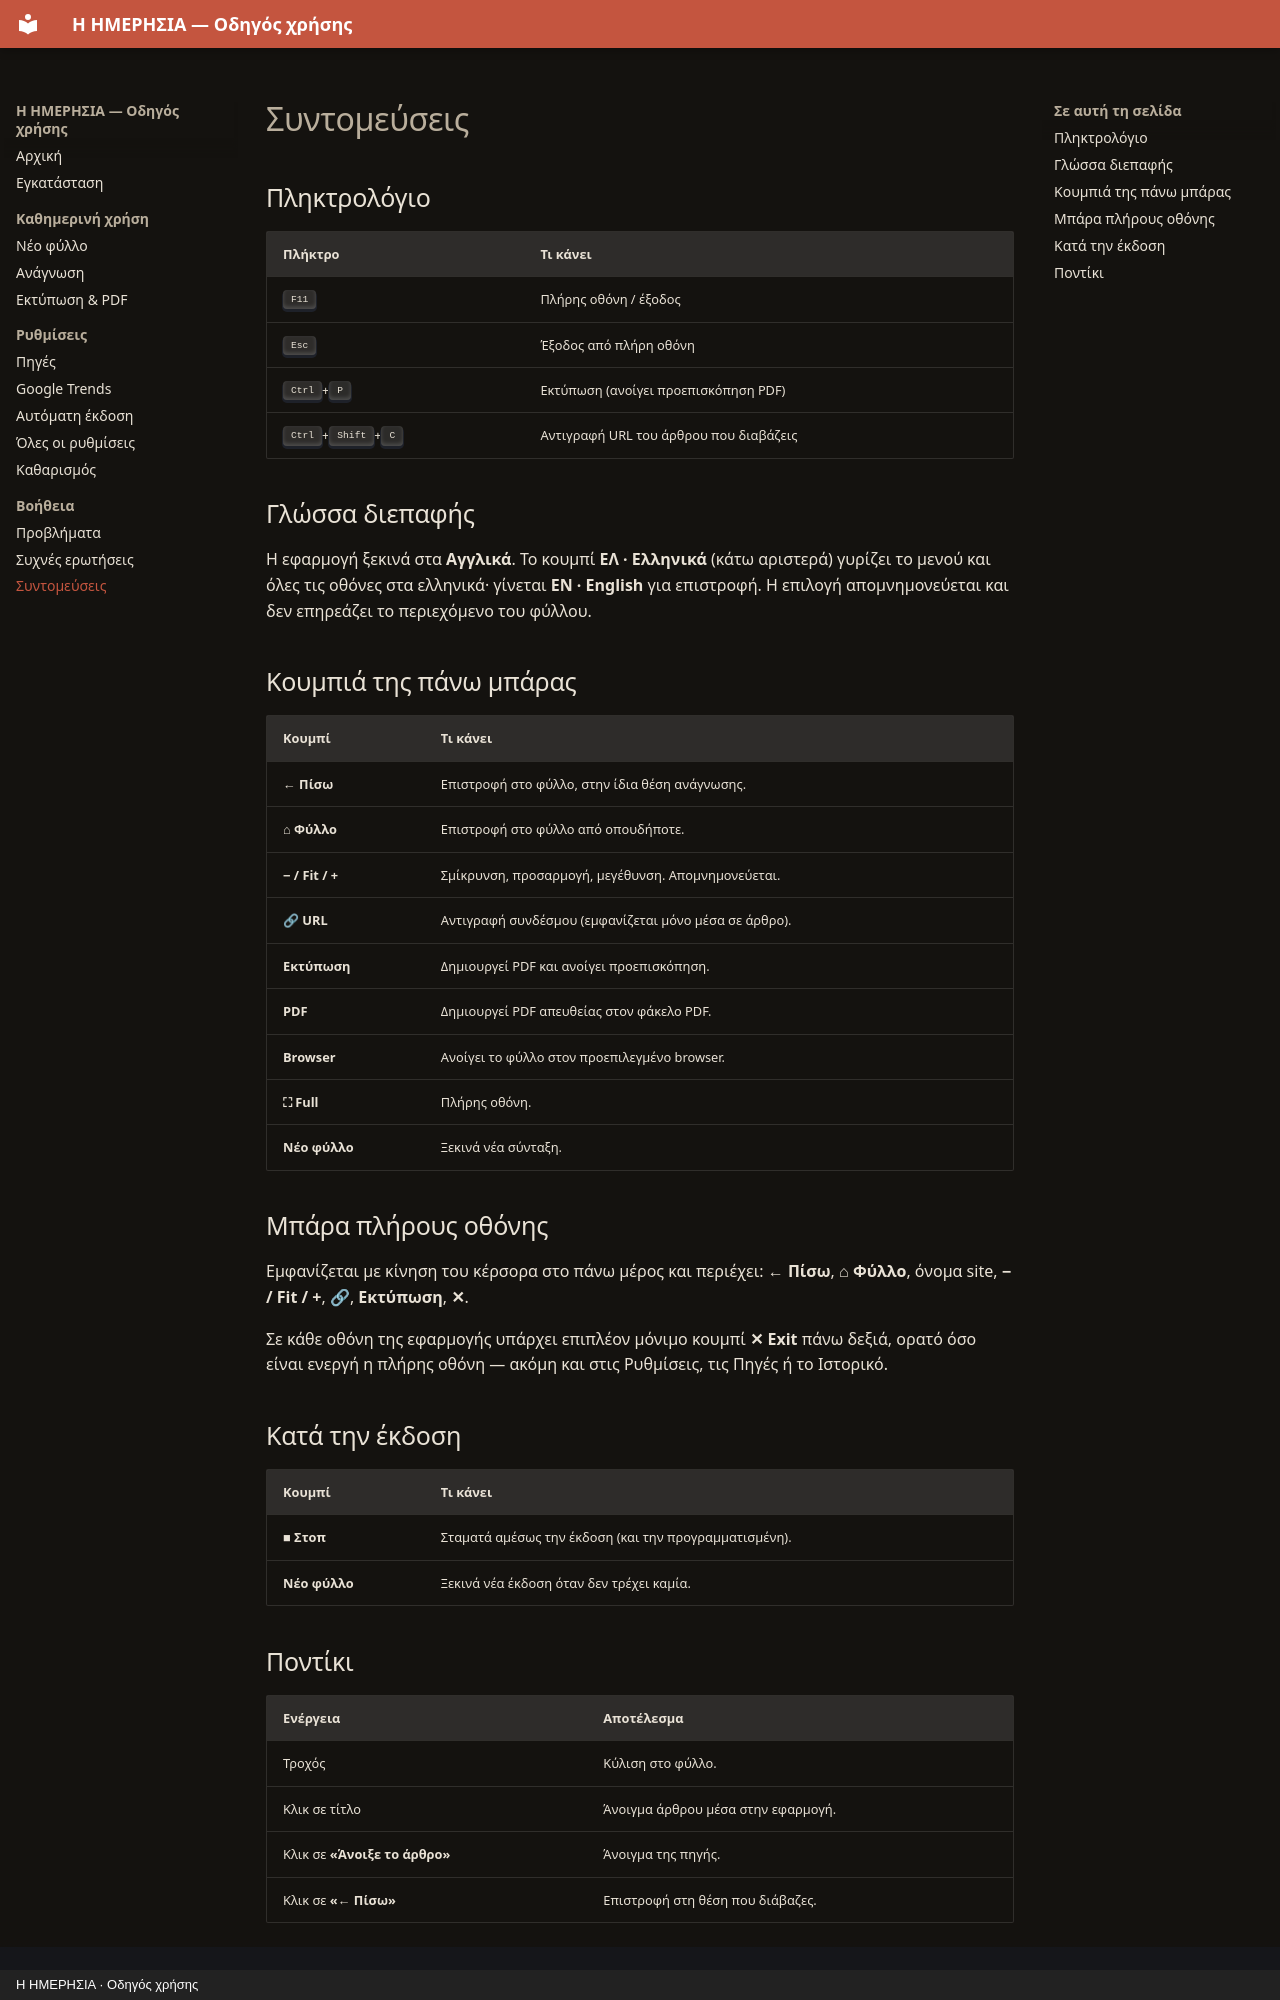

repository: ChrisStathakis/news_feed · page: syntomeuseis.html · generator: mkdocs · copyright: Η ΗΜΕΡΗΣΙΑ · Οδηγός χρήσης

# Συντομεύσεις

## Πληκτρολόγιο

| Πλήκτρο | Τι κάνει |
|---|---|
| <kbd>F11</kbd> | Πλήρης οθόνη / έξοδος |
| <kbd>Esc</kbd> | Έξοδος από πλήρη οθόνη |
| <kbd>Ctrl</kbd>+<kbd>P</kbd> | Εκτύπωση (ανοίγει προεπισκόπηση PDF) |
| <kbd>Ctrl</kbd>+<kbd>Shift</kbd>+<kbd>C</kbd> | Αντιγραφή URL του άρθρου που διαβάζεις |

## Γλώσσα διεπαφής

Η εφαρμογή ξεκινά στα **Αγγλικά**. Το κουμπί **ΕΛ · Ελληνικά** (κάτω αριστερά) γυρίζει
το μενού και όλες τις οθόνες στα ελληνικά· γίνεται **EN · English** για επιστροφή.
Η επιλογή απομνημονεύεται και δεν επηρεάζει το περιεχόμενο του φύλλου.

## Κουμπιά της πάνω μπάρας

| Κουμπί | Τι κάνει |
|---|---|
| **← Πίσω** | Επιστροφή στο φύλλο, στην ίδια θέση ανάγνωσης. |
| **⌂ Φύλλο** | Επιστροφή στο φύλλο από οπουδήποτε. |
| **− / Fit / +** | Σμίκρυνση, προσαρμογή, μεγέθυνση. Απομνημονεύεται. |
| **🔗 URL** | Αντιγραφή συνδέσμου (εμφανίζεται μόνο μέσα σε άρθρο). |
| **Εκτύπωση** | Δημιουργεί PDF και ανοίγει προεπισκόπηση. |
| **PDF** | Δημιουργεί PDF απευθείας στον φάκελο PDF. |
| **Browser** | Ανοίγει το φύλλο στον προεπιλεγμένο browser. |
| **⛶ Full** | Πλήρης οθόνη. |
| **Νέο φύλλο** | Ξεκινά νέα σύνταξη. |

## Μπάρα πλήρους οθόνης

Εμφανίζεται με κίνηση του κέρσορα στο πάνω μέρος και περιέχει:
**← Πίσω**, **⌂ Φύλλο**, όνομα site, **− / Fit / +**, **🔗**, **Εκτύπωση**, **✕**.

Σε κάθε οθόνη της εφαρμογής υπάρχει επιπλέον μόνιμο κουμπί **✕ Exit** πάνω δεξιά,
ορατό όσο είναι ενεργή η πλήρης οθόνη — ακόμη και στις Ρυθμίσεις, τις Πηγές ή το Ιστορικό.

## Κατά την έκδοση

| Κουμπί | Τι κάνει |
|---|---|
| **■ Στοπ** | Σταματά αμέσως την έκδοση (και την προγραμματισμένη). |
| **Νέο φύλλο** | Ξεκινά νέα έκδοση όταν δεν τρέχει καμία. |
